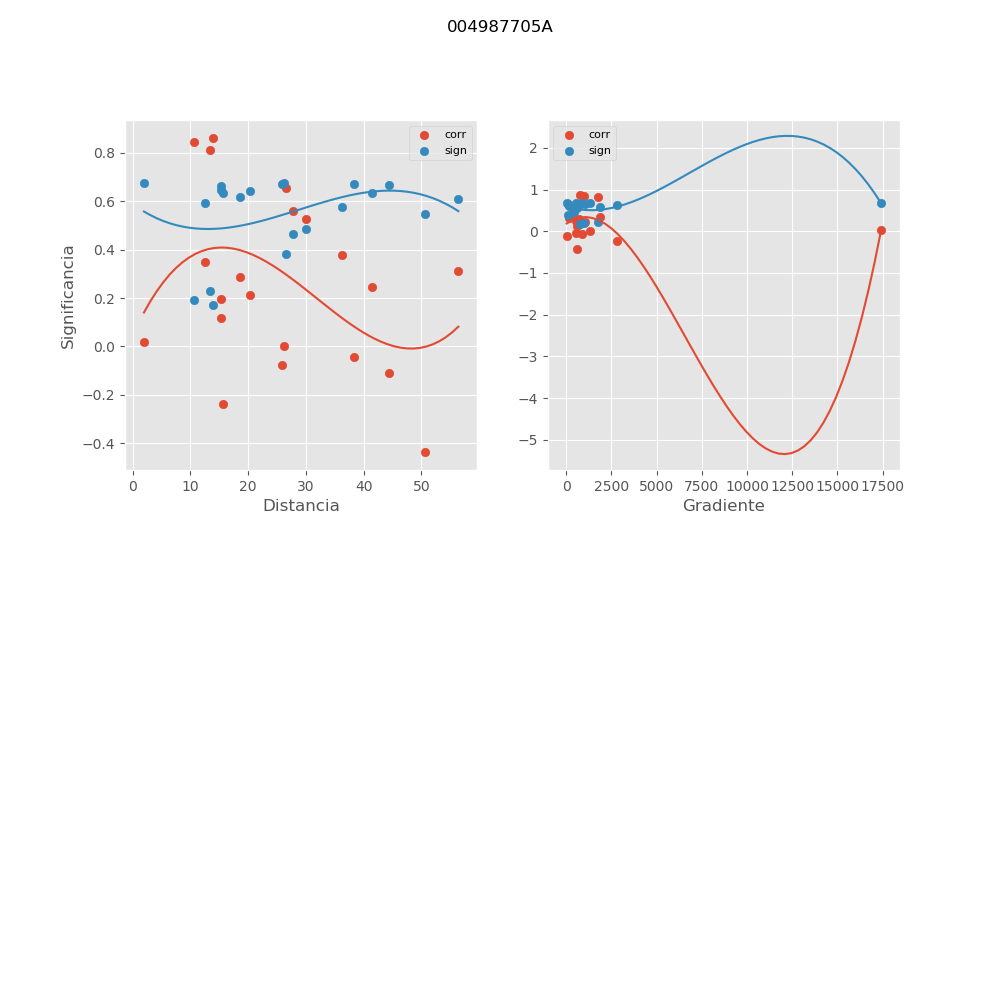

The table this chart was drawn from, first rows:
, mx_co, mx_di, mx_gr, mx_si
0, 0.1178, 15.25, 587.9, 0.6651
1, 0.3793, 36.32, 364.7, 0.5774
2, -0.4368, 50.61, 616.1, 0.5458
3, 0.3113, 56.41, 139, 0.6091
4, -0.04303, 38.26, 545.4, 0.6732
5, 0.6564, 26.49, 100.6, 0.3838
6, -0.07747, 25.94, 856.2, 0.6704
7, 0.2446, 41.53, 535, 0.6341
8, -0.1081, 44.45, 25.27, 0.6666
9, 0.5591, 27.85, 427.4, 0.4636
10, 0.1955, 15.32, 758.9, 0.6487
11, -0.2383, 15.69, 2832, 0.6362
12, 0.2109, 20.37, 1035, 0.6445
13, 0.01848, 1.959, 17412, 0.6743
14, 0.8449, 10.62, 995.7, 0.193
15, 0.8125, 13.33, 1751, 0.2293
16, 0.8621, 13.87, 743.6, 0.1732
17, 0.003494, 26.21, 1291, 0.6745
18, 0.2889, 18.54, 702.4, 0.6182
19, 0.5278, 29.99, 350.3, 0.4866
20, 0.3501, 12.55, 1874, 0.5918
